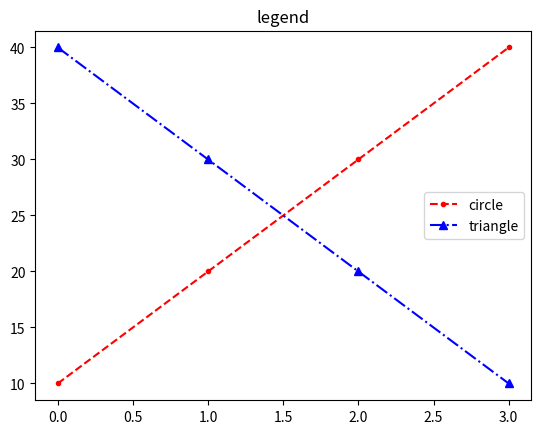

Reproduce this figure in Python.
import matplotlib.pyplot as plt
import numpy as np



def sin_cos():
    x = np.arange(0, 2 * np.pi, 0.1)
    y = np.sin(x)

    x1 = np.arange(0, 2 * np.pi, 0.1)
    y1 = np.cos(x)

    plt.title('hahahaha')
    plt.plot(x, y, x1, y1)
    plt.show()


def sin():
    x = np.arange(0, 2 * np.pi, 0.1)
    y = np.sin(x)

    plt.title('hahahaha')
    plt.plot(x, y)
    plt.show()


def legned():
    plt.plot([10, 20, 30, 40], label = 'asc')
    plt.plot([40, 30, 20, 10], label = 'desc')

    plt.title('legend')
    plt.legend()
    plt.show()


def color():
    plt.plot([10, 20, 30, 40], color='pink', label = 'asc')
    plt.plot([40, 30, 20, 10], 'purple' ,label = 'desc')

    plt.title('legend')
    plt.legend()
    plt.show()


def line():
    plt.plot([10, 20, 30, 40], color='pink', linestyle = '--', label = 'asc')
    plt.plot([40, 30, 20, 10], 'purple' , ls='dashdot',label = 'desc')

    plt.title('legend')
    plt.legend()
    plt.show()


def marker():
    plt.plot([10, 20, 30, 40], 'r.--', label = 'circle')
    plt.plot([40, 30, 20, 10], 'b^-.' ,label = 'triangle')

    plt.title('legend')
    plt.legend()
    plt.show()


if __name__ == '__main__':
    #sin()
    #sin_cos()
    #legned()
    #color()
    #line()
    marker()
